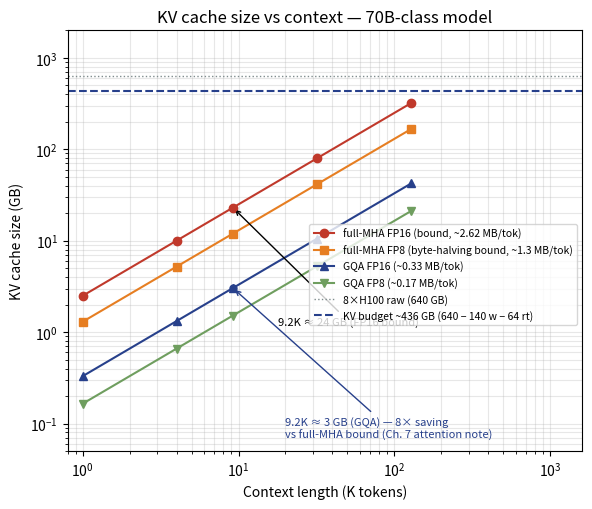

Write the Python code that produced this figure. (Note: this script raises an exception after producing the figure.)
import matplotlib
matplotlib.use('Agg')
import matplotlib.pyplot as plt
import numpy as np

# ---- fig-07-0701: KV cache size vs context length (70B-class) ----
ctx = np.array([1, 4, 9.2, 32, 128])  # K tokens
# canonical (Ch. 7, Table 7-1): full-MHA teaching bound 2.62 MB/token ~2.5 MB/token
# real LLaMA-2-70B-class GQA (8 KV heads): 2*80*8*128*2 B = 0.33 MB/token (8x smaller)
kv_fp16 = 2.5 * ctx   # GB  (full-MHA FP16 bound)
kv_fp8  = 1.3 * ctx   # GB  8-bit full-MHA bound
kv_gqa  = 0.33 * ctx  # GB  (real GQA 70B-class)
kv_gqa8 = 0.165 * ctx # GB  GQA + 8-bit KV (~half of GQA FP16)

fig, ax = plt.subplots(figsize=(7, 5.2))
ax.plot(ctx, kv_fp16, '-o', color='#c0392b', label='full-MHA FP16 (bound, ~2.62 MB/tok)')
ax.plot(ctx, kv_fp8, '-s', color='#e67e22', label='full-MHA FP8 (byte-halving bound, ~1.3 MB/tok)')
ax.plot(ctx, kv_gqa, '-^', color='#27408b', label='GQA FP16 (~0.33 MB/tok)')
ax.plot(ctx, kv_gqa8, '-v', color='#6f9e5f', label='GQA FP8 (~0.17 MB/tok)')
ax.set_xscale('log'); ax.set_yscale('log')
ax.set_xlabel('Context length (K tokens)')
ax.set_ylabel('KV cache size (GB)')
ax.set_title('KV cache size vs context — 70B-class model')
# KV budget ceiling: 640 total - 140 weights - ~64 runtime/NCCL = ~436 GB usable KV
ax.axhline(640, color='#7f8c8d', ls=':', lw=1, label='8×H100 raw (640 GB)')
ax.axhline(436, color='#27408b', ls='--', lw=1.5, label='KV budget ~436 GB (640 − 140 w − 64 rt)')
ax.scatter([9.2], [2.5*9.2], color='#c0392b', zorder=5, s=25)
ax.annotate('9.2K ≈ 24 GB (FP16 bound)', xy=(9.2, 2.5*9.2), xytext=(18, 1.2),
            arrowprops=dict(arrowstyle='->'), fontsize=8)
ax.scatter([9.2], [0.33*9.2], color='#27408b', zorder=5, s=25)
ax.annotate('9.2K ≈ 3 GB (GQA) — 8× saving\nvs full-MHA bound (Ch. 7 attention note)', xy=(9.2, 0.33*9.2), xytext=(20, 0.07),
            arrowprops=dict(arrowstyle='->', color='#27408b'), fontsize=8, color='#27408b')
ax.legend(fontsize=7.5, loc='center right', bbox_to_anchor=(1.0, 0.42))
ax.grid(alpha=0.3, which='both')
ax.set_xlim(0.8, 1600)
ax.set_ylim(0.05, 2000)
plt.tight_layout(rect=[0, 0, 0.86, 1])
plt.savefig('design/manuscript/chapter-07/figures/fig-07-0701.png', dpi=150)
plt.close()
print('wrote fig-07-0701')

# ---- fig-07-0702: Inference vs fine-tuning memory floor ----
labels = ['Inference\n(weights+KV)', 'Full fine-tune\n(weights+grad+optimizer)', 'QLoRA\n(weights+adapters)']
vals = [165, 1120, 60]
fig, ax = plt.subplots(figsize=(6.5, 4.9))
bars = ax.bar(labels, vals, color=['#3a6ea5', '#c0392b', '#6f9e5f'], width=0.6)
for b, v in zip(bars, vals):
    ax.text(b.get_x()+b.get_width()/2, v+30, f'~{v} GB', ha='center', fontsize=10, fontweight='bold')
ax.set_ylabel('GPU memory floor (GB)')
ax.set_title('Memory floor: inference vs fine-tuning (70B)')
ax.axhline(160, color='#888', ls='--', lw=1, label='2×H100 (160 GB)')
ax.axhline(640, color='#27408b', ls='--', lw=1, label='8×H100 (640 GB)')
ax.axhline(80, color='#6f9e5f', ls='--', lw=1, label='1×H100 (80 GB)')
ax.set_ylim(0, 1500)
# annotations moved OUT of the bar area into clear white space (no label crossing the bars)
ax.text(1.0, 1420, 'full fine-tune exceeds an 8×H100 host:\nneeds multi-node or offload', fontsize=8, color='#c0392b', ha='center')
ax.annotate('QLoRA fits a single H100', xy=(2, 60), xytext=(2.05, 250),
            fontsize=8.5, color='#3d6e35', arrowprops=dict(arrowstyle='->', color='#3d6e35'))
ax.legend(fontsize=8, loc='upper left')
ax.grid(alpha=0.3, axis='y')
plt.tight_layout()
plt.savefig('design/manuscript/chapter-07/figures/fig-07-0702.png', dpi=150)
plt.close()
print('wrote fig-07-0702')
